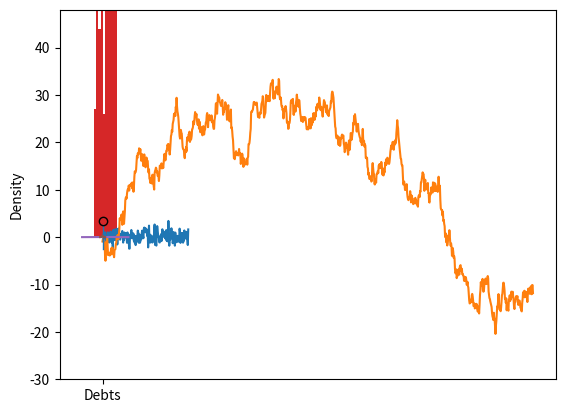
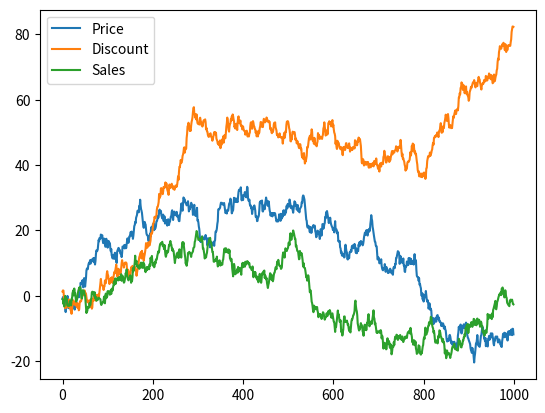
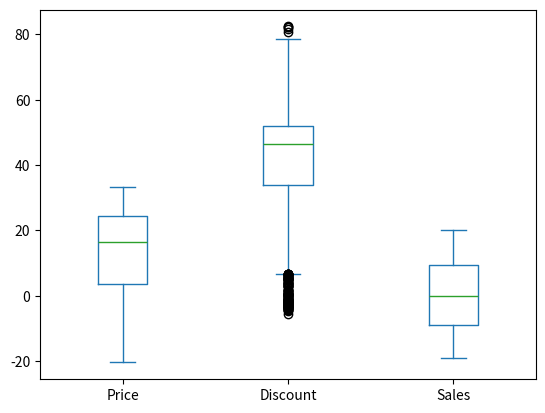
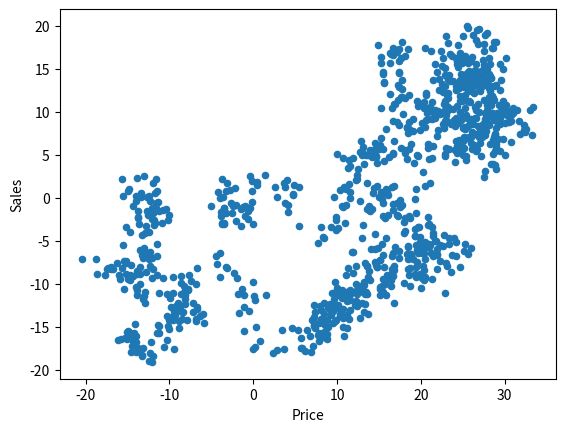
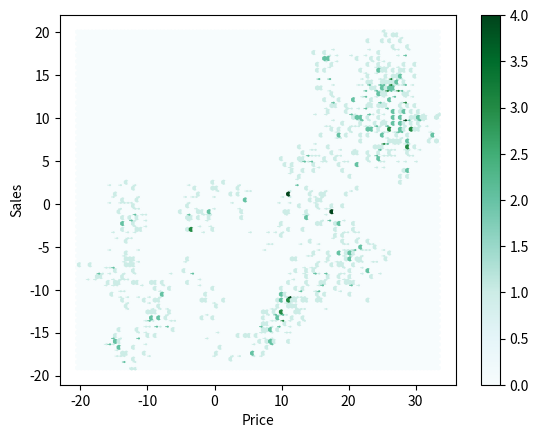
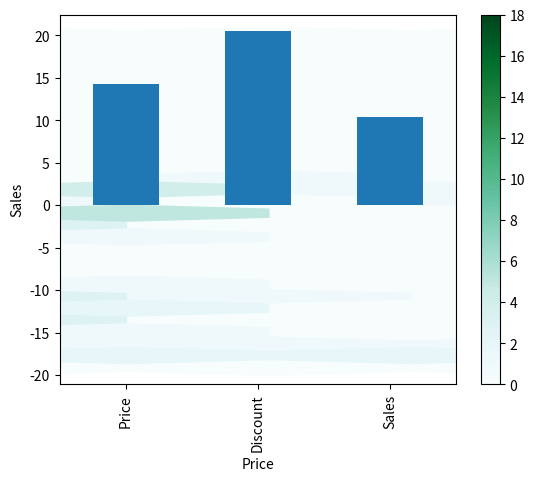
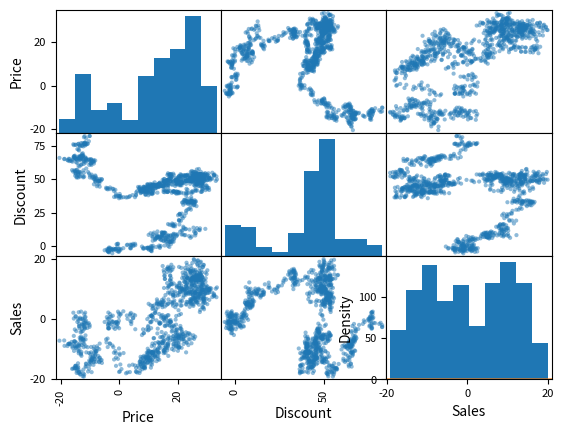
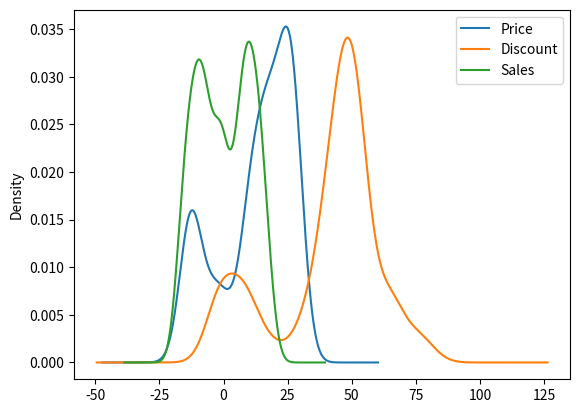

Python code for these plots, in order:
import numpy as np
import pandas as pd
import scipy
import matplotlib.pyplot as plt
from pandas import Series, DataFrame


data = DataFrame(np.round(np.random.randn(7, 3) * 12),
                 columns=['Box', 'Pen', 'Books'],
                 index=list('defcagb'))
print(data)


# sorting the index;
data.sort_index()
data.sort_index(axis=1)

# sorting the columns with axis=1;
data.sort_index(axis=1, ascending=False)


# Sorting by values;
data.sort_values(by='Box')
data.sort_values(by=['Box','Pen'])
data.sort_values(by='Books')
data.sort_values(by=['Books','Box'])


# ranking show the ranking of values if they are sorted;
data.rank()  # methods for breaking ties: Average(default), max, min, first
data.rank(method='max')
data.rank(method='first')
data.rank(method='min')


# Plotting;
seplot = Series(np.random.randn(200), name='Debts')
dplot = DataFrame(np.random.randn(1000, 3).cumsum(axis=0),
                  columns=['Price', 'Discount', 'Sales'])
seplot1 = dplot.Price
type(seplot1)  # <class 'pandas.core.series.Series'>

dplot.head()
dplot.tail()
dplot.shape


# Plot series;
plt.plot(seplot)
plt.show()
seplot1.plot(kind='line', ylim=(-30, 48))
plt.show()

seplot1.hist()
plt.show()

seplot1.plot(kind='hist')
plt.show()

seplot1.plot(kind='kde')
plt.show()

seplot.plot(kind='box')
plt.show()

seplot.plot.kde()
plt.show()

# Plot dataframe;
dplot.plot(kind='line')
plt.show()

dplot.plot(kind='box')
plt.show()
dplot.plot(kind='scatter', x='Price', y='Sales')
plt.show()
dplot.plot(kind='hexbin', x='Price', y='Sales')
plt.show()
dplot.plot(kind='hexbin', x='Price', y='Sales', gridsize=25)
plt.show()


dplot.std()
dplot.std().plot(kind='bar')
plt.show()
# pd.tools.plotting.scatter_matrix(dplot)
# plt.show()
pd.plotting.scatter_matrix(dplot)
plt.show()


dplot.Price.plot.kde()
plt.show()
dplot.plot.kde()  # or dplot.plot(kind='kde')
plt.show()